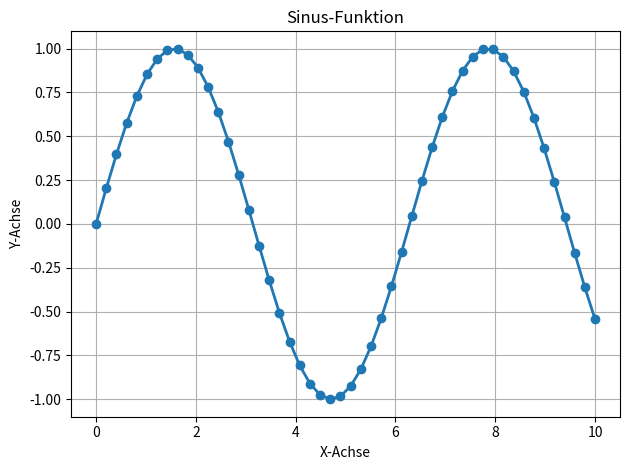
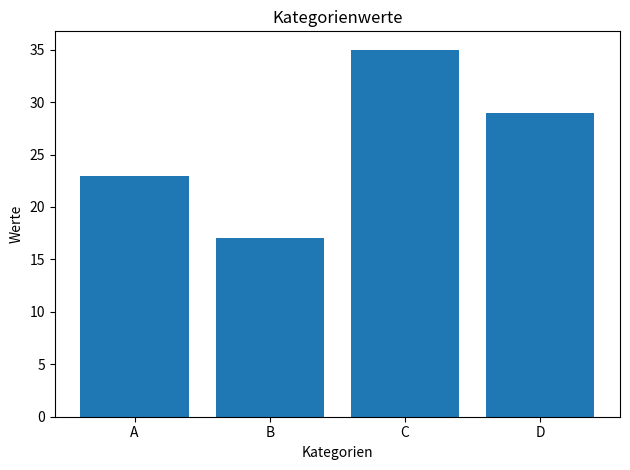
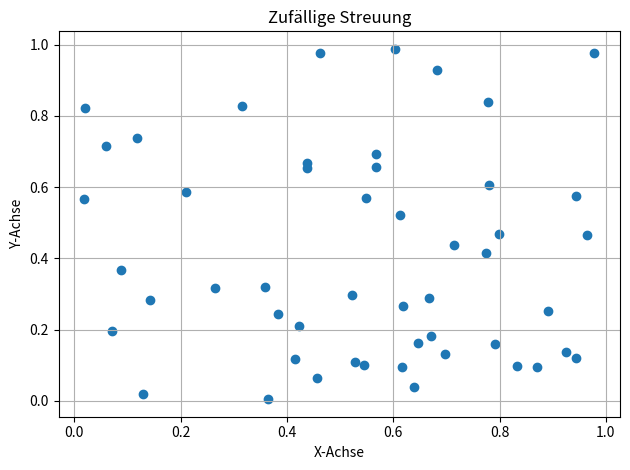
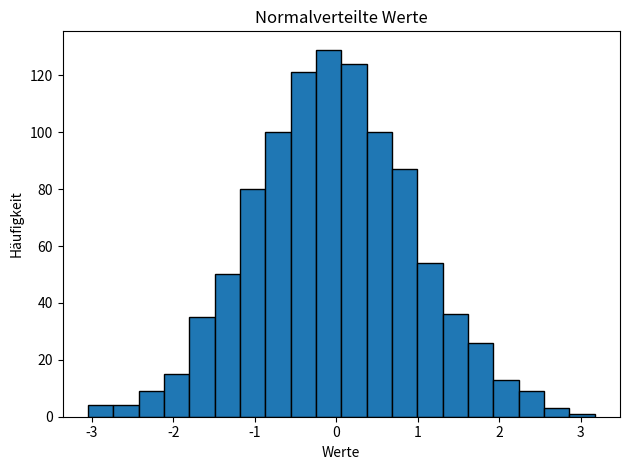
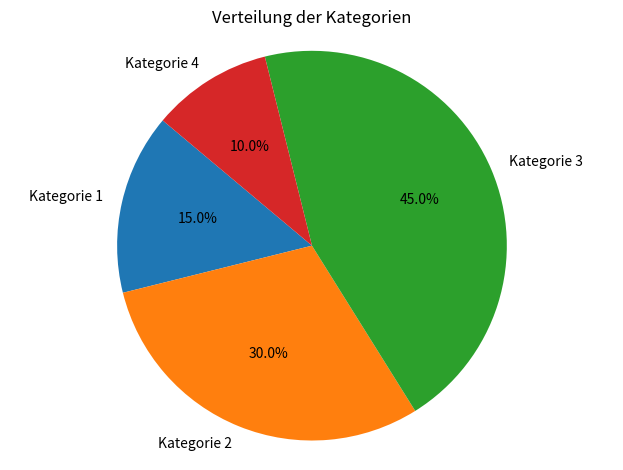

Reproduce these figures in Python, in order.
#!/usr/bin/env python3
# -*- coding: utf-8 -*-
"""
===============================================================================
Dateiname    : visualisierungen.py
Beschreibung : Dieses Skript zeigt verschiedene Diagrammtypen anhand von 
               Eingabedaten. Alle Funktionen sind im Oxygen-Stil dokumentiert.
===============================================================================
"""

import matplotlib.pyplot as plt
import numpy as np

# -----------------------------------------------------------------------------
def plot_line_chart(x, y, title="Linienchart"):
    """
    ===============================================================================
    Funktion     : plot_line_chart
    Beschreibung : Erzeugt ein Linien-Diagramm anhand der übergebenen x- und y-Daten.
    Parameter    :
                   - x: Liste oder Array von Werten für die x-Achse.
                   - y: Liste oder Array von Werten für die y-Achse.
                   - title: Titel des Diagramms (Standard: 'Linienchart').
    Rückgabe   : Keine, es wird ein Diagramm angezeigt.
    ===============================================================================
    """
    plt.figure()
    plt.plot(x, y, marker='o', linestyle='-', linewidth=2)
    plt.title(title)
    plt.xlabel("X-Achse")
    plt.ylabel("Y-Achse")
    plt.grid(True)
    plt.tight_layout()
    plt.show()

# -----------------------------------------------------------------------------
def plot_bar_chart(categories, values, title="Balkendiagramm"):
    """
    ===============================================================================
    Funktion     : plot_bar_chart
    Beschreibung : Erstellt ein Balkendiagramm basierend auf Kategorien und zugehörigen Werten.
    Parameter    :
                   - categories: Liste von Kategorien (x-Achse).
                   - values: Liste von Werten (Höhe der Balken).
                   - title: Titel des Diagramms (Standard: 'Balkendiagramm').
    Rückgabe   : Keine, es wird ein Diagramm angezeigt.
    ===============================================================================
    """
    plt.figure()
    plt.bar(categories, values)
    plt.title(title)
    plt.xlabel("Kategorien")
    plt.ylabel("Werte")
    plt.tight_layout()
    plt.show()

# -----------------------------------------------------------------------------
def plot_scatter_chart(x, y, title="Streudiagramm"):
    """
    ===============================================================================
    Funktion     : plot_scatter_chart
    Beschreibung : Erzeugt ein Streudiagramm anhand der übergebenen x- und y-Daten.
    Parameter    :
                   - x: Liste oder Array von Werten für die x-Achse.
                   - y: Liste oder Array von Werten für die y-Achse.
                   - title: Titel des Diagramms (Standard: 'Streudiagramm').
    Rückgabe   : Keine, es wird ein Diagramm angezeigt.
    ===============================================================================
    """
    plt.figure()
    plt.scatter(x, y)
    plt.title(title)
    plt.xlabel("X-Achse")
    plt.ylabel("Y-Achse")
    plt.grid(True)
    plt.tight_layout()
    plt.show()

# -----------------------------------------------------------------------------
def plot_histogram(data, bins=10, title="Histogramm"):
    """
    ===============================================================================
    Funktion     : plot_histogram
    Beschreibung : Erstellt ein Histogramm aus den übergebenen Daten.
    Parameter    :
                   - data: Liste oder Array von Werten.
                   - bins: Anzahl der Balken (Standard: 10).
                   - title: Titel des Diagramms (Standard: 'Histogramm').
    Rückgabe   : Keine, es wird ein Diagramm angezeigt.
    ===============================================================================
    """
    plt.figure()
    plt.hist(data, bins=bins, edgecolor='black')
    plt.title(title)
    plt.xlabel("Werte")
    plt.ylabel("Häufigkeit")
    plt.tight_layout()
    plt.show()

# -----------------------------------------------------------------------------
def plot_pie_chart(labels, sizes, title="Kreisdiagramm"):
    """
    ===============================================================================
    Funktion     : plot_pie_chart
    Beschreibung : Erzeugt ein Kreisdiagramm anhand der übergebenen Labels und Größen.
    Parameter    :
                   - labels: Liste von Beschriftungen für die Segmente.
                   - sizes: Liste von Größenanteilen für die Segmente.
                   - title: Titel des Diagramms (Standard: 'Kreisdiagramm').
    Rückgabe   : Keine, es wird ein Diagramm angezeigt.
    ===============================================================================
    """
    plt.figure()
    plt.pie(sizes, labels=labels, autopct='%1.1f%%', startangle=140)
    plt.title(title)
    plt.axis('equal')  # Kreisdiagramm rund darstellen
    plt.tight_layout()
    plt.show()

# -----------------------------------------------------------------------------
def main():
    """
    ===============================================================================
    Funktion     : main
    Beschreibung : Beispielhafte Verwendung der Diagrammfunktionen mit Beispiel-Daten.
    Parameter    : Keine.
    Rückgabe   : Keine.
    ===============================================================================
    """
    # Beispiel 1: Linienchart
    x_values = np.linspace(0, 10, 50)
    y_values = np.sin(x_values)
    plot_line_chart(x_values, y_values, title="Sinus-Funktion")

    # Beispiel 2: Balkendiagramm
    categories = ['A', 'B', 'C', 'D']
    values = [23, 17, 35, 29]
    plot_bar_chart(categories, values, title="Kategorienwerte")

    # Beispiel 3: Streudiagramm
    np.random.seed(0)  # Für Reproduzierbarkeit
    x_rand = np.random.rand(50)
    y_rand = np.random.rand(50)
    plot_scatter_chart(x_rand, y_rand, title="Zufällige Streuung")

    # Beispiel 4: Histogramm
    data = np.random.randn(1000)  # Normalverteilte Daten
    plot_histogram(data, bins=20, title="Normalverteilte Werte")

    # Beispiel 5: Kreisdiagramm
    labels = ['Kategorie 1', 'Kategorie 2', 'Kategorie 3', 'Kategorie 4']
    sizes = [15, 30, 45, 10]
    plot_pie_chart(labels, sizes, title="Verteilung der Kategorien")

# -----------------------------------------------------------------------------
if __name__ == "__main__":
    main()
